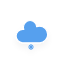
t = 0.00 s
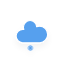
t = 0.33 s
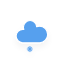
t = 0.67 s
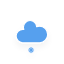
t = 1.00 s
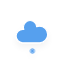
t = 1.33 s
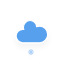
t = 1.67 s

The animated SVG that drew these frames (rendered in a browser with its animation timeline set to each time). Animation: 1 CSS @keyframes rule; one cycle of 2.00 s, repeats indefinitely.

<svg xmlns="http://www.w3.org/2000/svg" width="64" height="64"><defs><filter id="blur" width="200%" height="200%"><feGaussianBlur in="SourceAlpha" stdDeviation="3"/><feOffset dy="4" result="offsetblur"/><feComponentTransfer><feFuncA type="linear" slope=".05"/></feComponentTransfer><feMerge><feMergeNode/><feMergeNode in="SourceGraphic"/></feMerge></filter><style>@keyframes am-weather-snow{0%{-webkit-transform:translate(0,0);-moz-transform:translate(0,0);-ms-transform:translate(0,0);transform:translate(0,0)}33.33%{-webkit-transform:translate(-1.2px,2px);-moz-transform:translate(-1.2px,2px);-ms-transform:translate(-1.2px,2px);transform:translate(-1.2px,2px)}66.66%{-webkit-transform:translate(1.4px,4px);-moz-transform:translate(1.4px,4px);-ms-transform:translate(1.4px,4px);transform:translate(1.4px,4px);opacity:1}to{-webkit-transform:translate(-1.6px,6px);-moz-transform:translate(-1.6px,6px);-ms-transform:translate(-1.6px,6px);transform:translate(-1.6px,6px);opacity:0}}.am-weather-snow-1{-webkit-animation-name:am-weather-snow;-moz-animation-name:am-weather-snow;-ms-animation-name:am-weather-snow;animation-name:am-weather-snow;-webkit-animation-duration:2s;-moz-animation-duration:2s;-ms-animation-duration:2s;animation-duration:2s;-webkit-animation-timing-function:linear;-moz-animation-timing-function:linear;-ms-animation-timing-function:linear;animation-timing-function:linear;-webkit-animation-iteration-count:infinite;-moz-animation-iteration-count:infinite;-ms-animation-iteration-count:infinite;animation-iteration-count:infinite}</style></defs><g filter="url(#blur)" id="snowy-4"><path d="M47.7 34.4c0-4.6-3.7-8.2-8.2-8.2-1 0-1.9.2-2.8.5-.3-3.4-3.1-6.2-6.6-6.2-3.7 0-6.7 3-6.7 6.7 0 .8.2 1.6.4 2.3-.3-.1-.7-.1-1-.1-3.7 0-6.7 3-6.7 6.7 0 3.6 2.9 6.6 6.5 6.7h17.2c4.4-.5 7.9-4 7.9-8.4z" fill="#57A0EE" stroke="#fff" stroke-linejoin="round" stroke-width="1.2"/><g fill="none" stroke="#57A0EE" stroke-linecap="round" class="am-weather-snow-1"><path stroke-width="1.2" d="M31 44.5v5"/><path transform="rotate(45 -41.234 60.92)" d="M0-2.5v5"/><path transform="rotate(90 -8 39)" d="M0-2.5v5"/><path transform="rotate(135 5.766 29.92)" d="M0-2.5v5"/></g></g></svg>